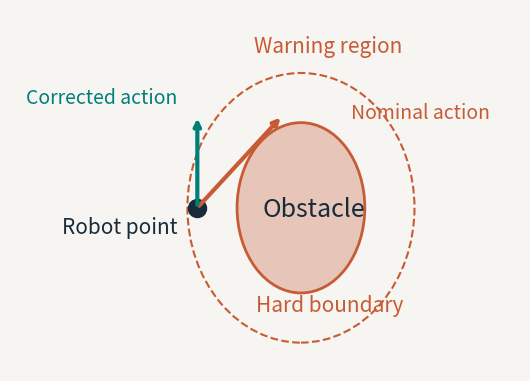

This chart was generated by the following Python code: (Note: this script raises an exception after producing the figure.)
from pathlib import Path
import matplotlib
matplotlib.use('Agg')
import matplotlib.pyplot as plt
from matplotlib.patches import Ellipse
BG='#F6F5F1';TEAL='#007F79';ORANGE='#C75B35';INK='#172B3A'
fig,ax=plt.subplots(figsize=(7.5,4.7),facecolor=BG);ax.set_facecolor(BG)
ax.add_patch(Ellipse((.55,.1),.9,1.2,facecolor='#E7C5B8',edgecolor=ORANGE,lw=2))
ax.add_patch(Ellipse((.55,.1),1.6,1.9,facecolor='none',edgecolor=ORANGE,lw=1.5,linestyle='--'))
ax.plot(-.18,.1,'o',color=INK,ms=13)
ax.annotate('',xy=(.42,.75),xytext=(-.18,.1),arrowprops={'arrowstyle':'->','color':ORANGE,'lw':3})
ax.annotate('',xy=(-.18,.75),xytext=(-.18,.1),arrowprops={'arrowstyle':'->','color':TEAL,'lw':3})
ax.text(.22,1.2,'Warning region',color=ORANGE,fontsize=15)
ax.text(.28,.04,'Obstacle',color=INK,fontsize=18)
ax.text(-.32,-.08,'Robot point',color=INK,fontsize=15,ha='right')
ax.text(.23,-.63,'Hard boundary',color=ORANGE,fontsize=15)
ax.text(.9,.73,'Nominal action',color=ORANGE,fontsize=14,ha='left')
ax.text(-.32,.84,'Corrected action',color=TEAL,fontsize=14,ha='right')
ax.set_aspect('equal');ax.set_xlim(-1.5,2.1);ax.set_ylim(-1.05,1.5);ax.axis('off')
plt.savefig(Path('artifacts/class_progress_2026_10_08/assets/filter_geometry.png'),dpi=190,bbox_inches='tight',facecolor=BG)
